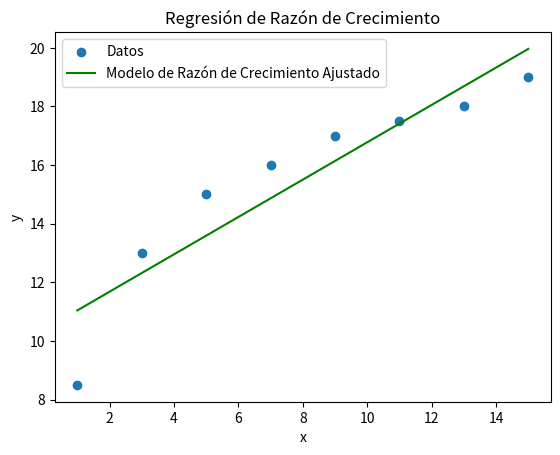

The matplotlib source for this figure:
import numpy as np
import matplotlib.pyplot as plt
from scipy.optimize import curve_fit

# Datos proporcionados
x = np.array([1, 3, 5, 7, 9, 11, 13, 15])
y = np.array([8.5, 13, 15, 16, 17, 17.5, 18, 19])

# Definir la función de razón de crecimiento
def growth_ratio(x, a, b):
    return a + b * x

# Aplicar regresión de razón de crecimiento por mínimos cuadrados
params_growth, covariance_growth = curve_fit(growth_ratio, x, y)

# Obtener los parámetros ajustados
a_growth, b_growth = params_growth

# Graficar los puntos y la curva ajustada
plt.scatter(x, y, label='Datos')
plt.plot(x, growth_ratio(x, a_growth, b_growth), 'g', label='Modelo de Razón de Crecimiento Ajustado')
plt.xlabel('x')
plt.ylabel('y')
plt.legend()
plt.title('Regresión de Razón de Crecimiento')
plt.show()
